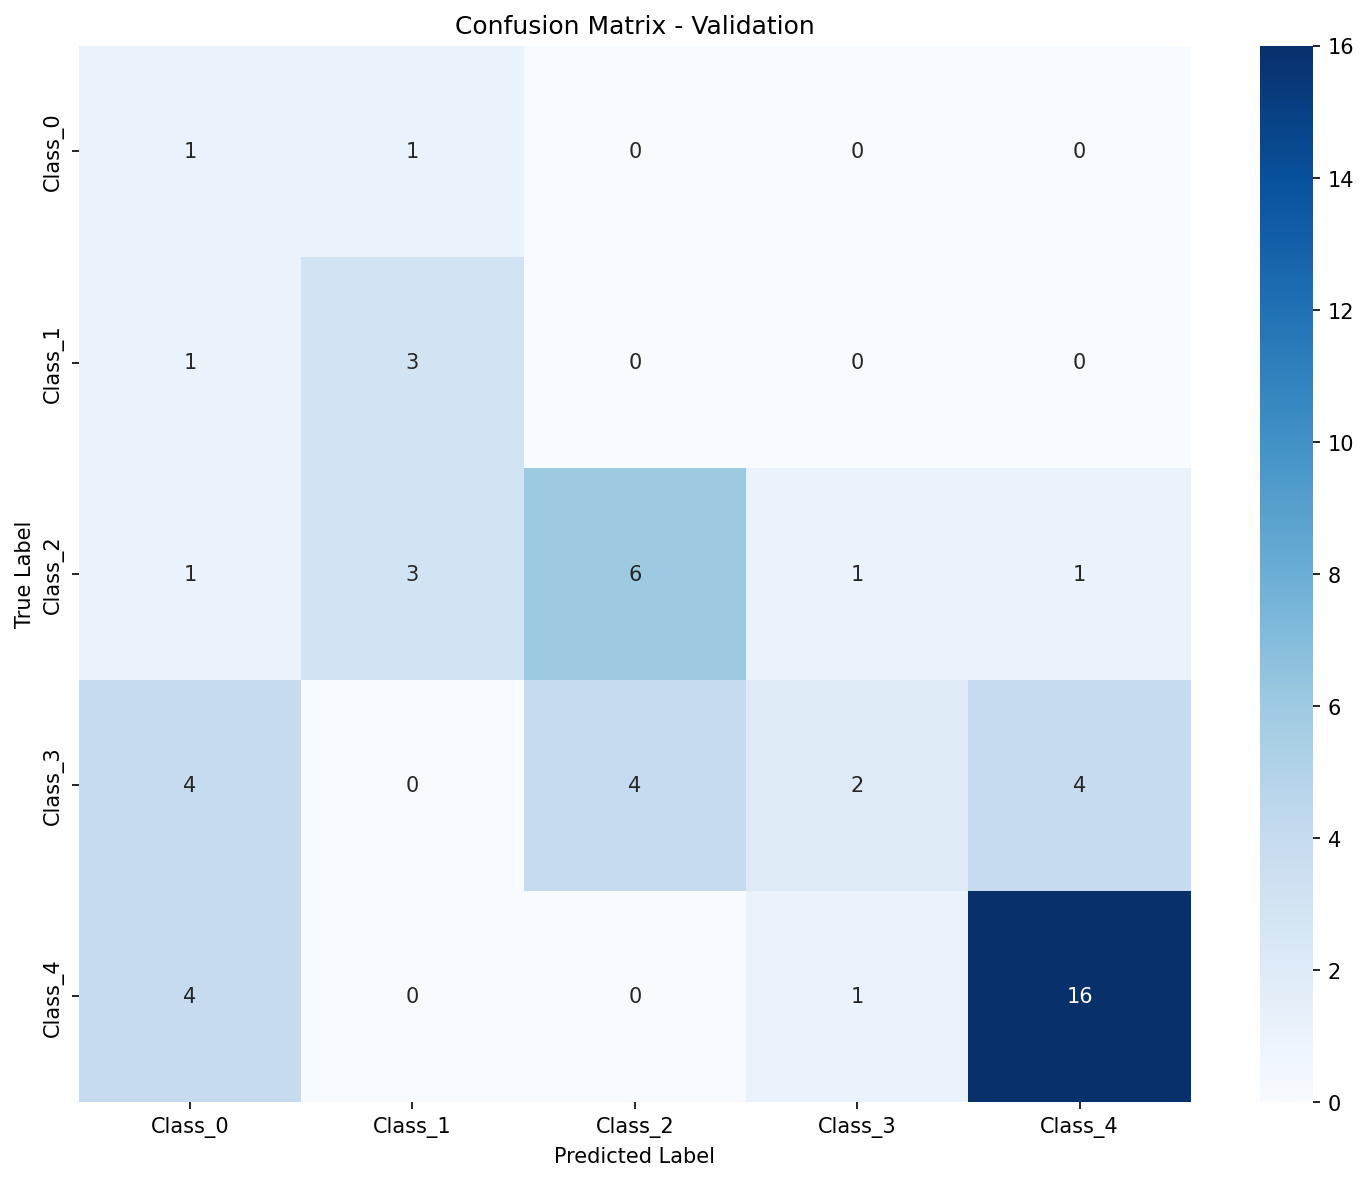

The table this chart was drawn from, first rows:
, Pred_Class_0, Pred_Class_1, Pred_Class_2, Pred_Class_3, Pred_Class_4
True_Class_0, 1, 1, 0, 0, 0
True_Class_1, 1, 3, 0, 0, 0
True_Class_2, 1, 3, 6, 1, 1
True_Class_3, 4, 0, 4, 2, 4
True_Class_4, 4, 0, 0, 1, 16
